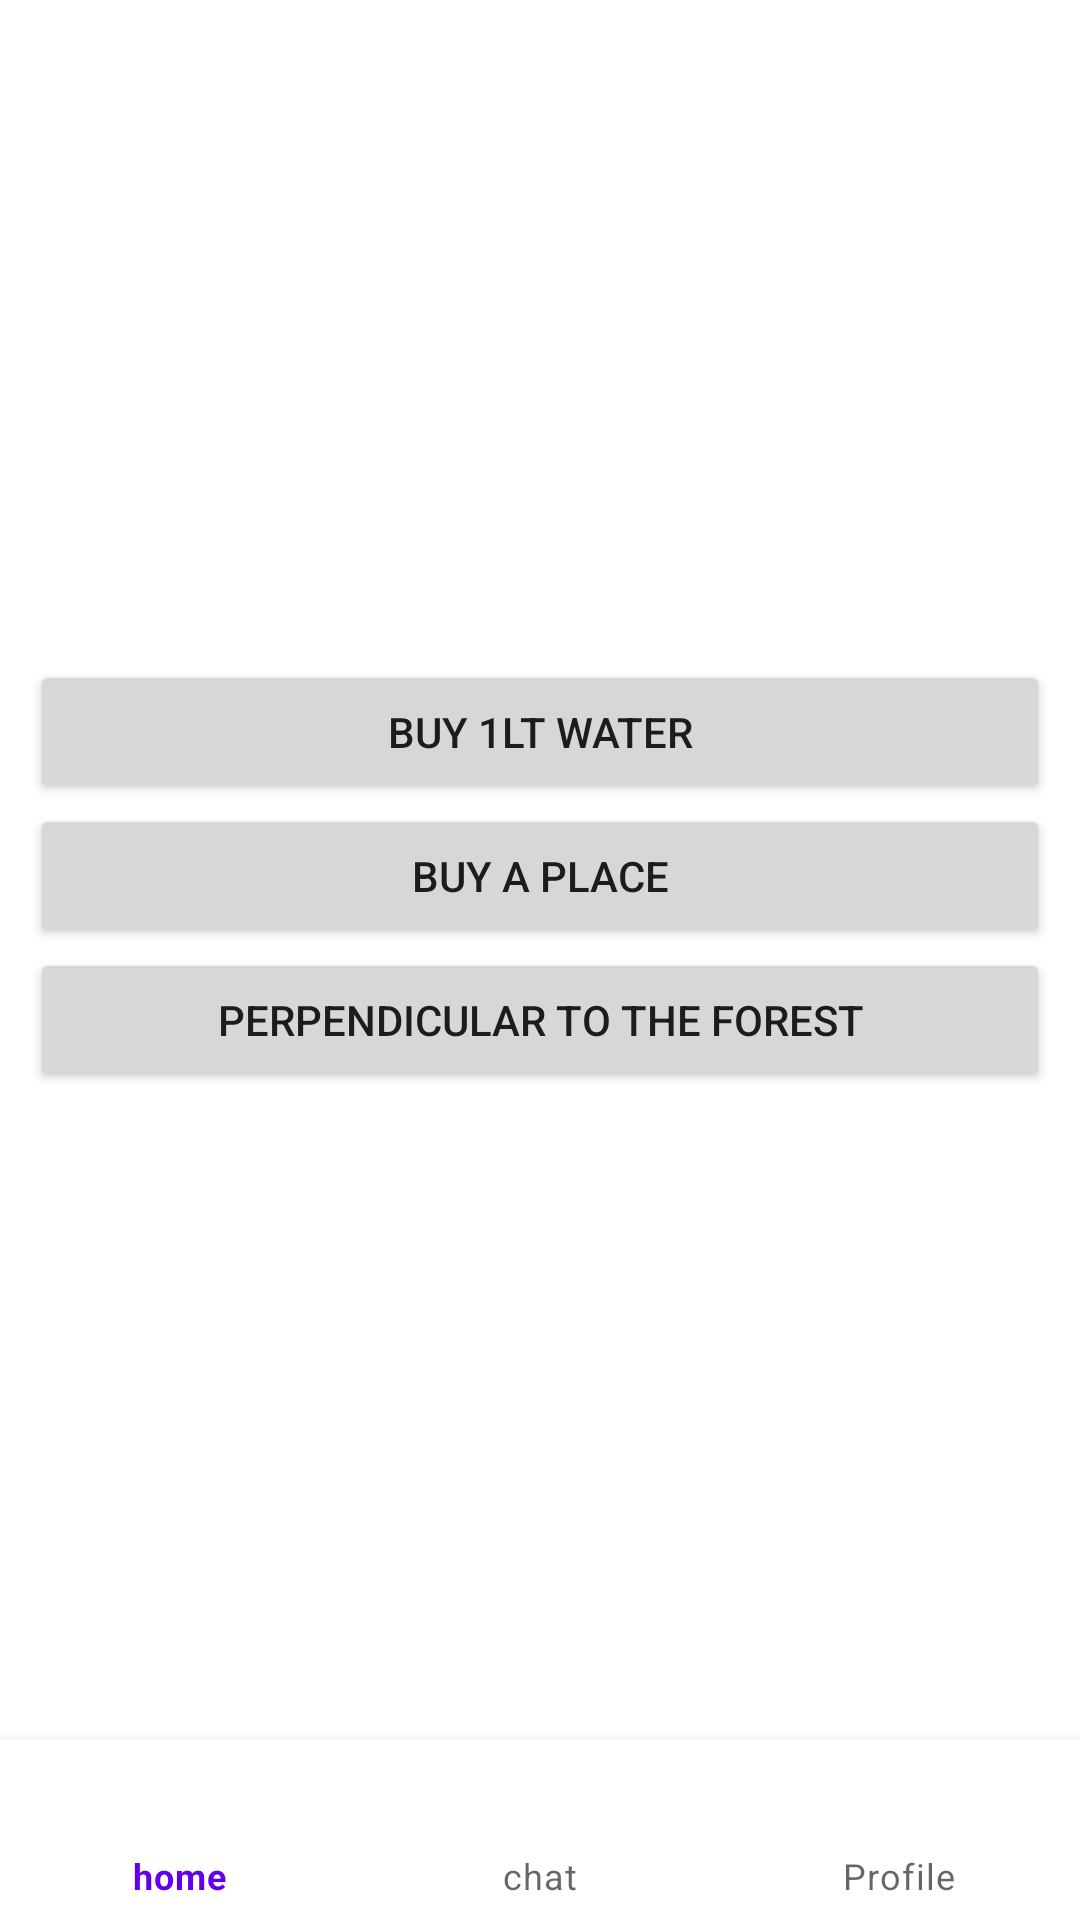

Layout XML and referenced resources for this Android screen:
<!-- AndroidManifest.xml: application theme Theme.GoogleSolutionChallenge2021 -->
<!-- res/layout/activity_profile.xml -->
<?xml version="1.0" encoding="utf-8"?>
<androidx.constraintlayout.widget.ConstraintLayout xmlns:android="http://schemas.android.com/apk/res/android"
    xmlns:app="http://schemas.android.com/apk/res-auto"
    xmlns:tools="http://schemas.android.com/tools"
    android:layout_width="match_parent"
    android:layout_height="match_parent"
    tools:context=".ProfileActivity">

    <com.google.android.material.bottomnavigation.BottomNavigationView
        android:id="@+id/bottomNavProfile"
        android:layout_width="match_parent"
        android:layout_height="60dp"
        android:elevation="2dp"
        app:itemIconSize="24dp"
        app:layout_constraintBottom_toBottomOf="parent"
        app:menu="@menu/bottom_menu" />

    <LinearLayout
        android:layout_width="match_parent"
        android:layout_height="wrap_content"
        android:layout_margin="10dp"
        android:orientation="vertical"
        app:layout_constraintBottom_toTopOf="@+id/bottomNavProfile"
        app:layout_constraintEnd_toEndOf="parent"
        app:layout_constraintStart_toStartOf="parent"
        app:layout_constraintTop_toTopOf="parent"
        app:layout_constraintVertical_bias="0.505">

        <Button
            android:id="@+id/button4"
            android:layout_width="match_parent"
            android:layout_height="wrap_content"
            android:text="Buy 1lt water"
            android:onClick="waterProfile"/>

        <Button
            android:id="@+id/button5"
            android:layout_width="match_parent"
            android:layout_height="wrap_content"
            android:text="Buy a place"
            android:onClick="placeProfile"/>

        <Button
            android:id="@+id/button6"
            android:layout_width="match_parent"
            android:layout_height="wrap_content"
            android:text="perpendicular to the forest"
            android:onClick="forestProfile"/>
    </LinearLayout>

</androidx.constraintlayout.widget.ConstraintLayout>
<!-- resources referenced by this layout -->
<resources>
  <style name="Theme.GoogleSolutionChallenge2021" parent="Theme.MaterialComponents.DayNight.DarkActionBar">
          
          <item name="colorPrimary">@color/purple_500</item>
          <item name="colorPrimaryVariant">@color/purple_700</item>
          <item name="colorOnPrimary">@color/white</item>
          
          <item name="colorSecondary">@color/teal_200</item>
          <item name="colorSecondaryVariant">@color/teal_700</item>
          <item name="colorOnSecondary">@color/black</item>
          
          <item name="android:statusBarColor" tools:targetApi="l">?attr/colorPrimaryVariant</item>
          
      </style>
  <!-- not gathered from this repository: default colours our renderer supplied (Android Studio template values) -->
  <color name="purple_500">#FF6200EE</color>
  <color name="purple_700">#FF3700B3</color>
  <color name="teal_200">#FF03DAC5</color>
  <color name="teal_700">#FF018786</color>
  <color name="black">#FF000000</color>
  <color name="white">#FFFFFFFF</color>
</resources>
